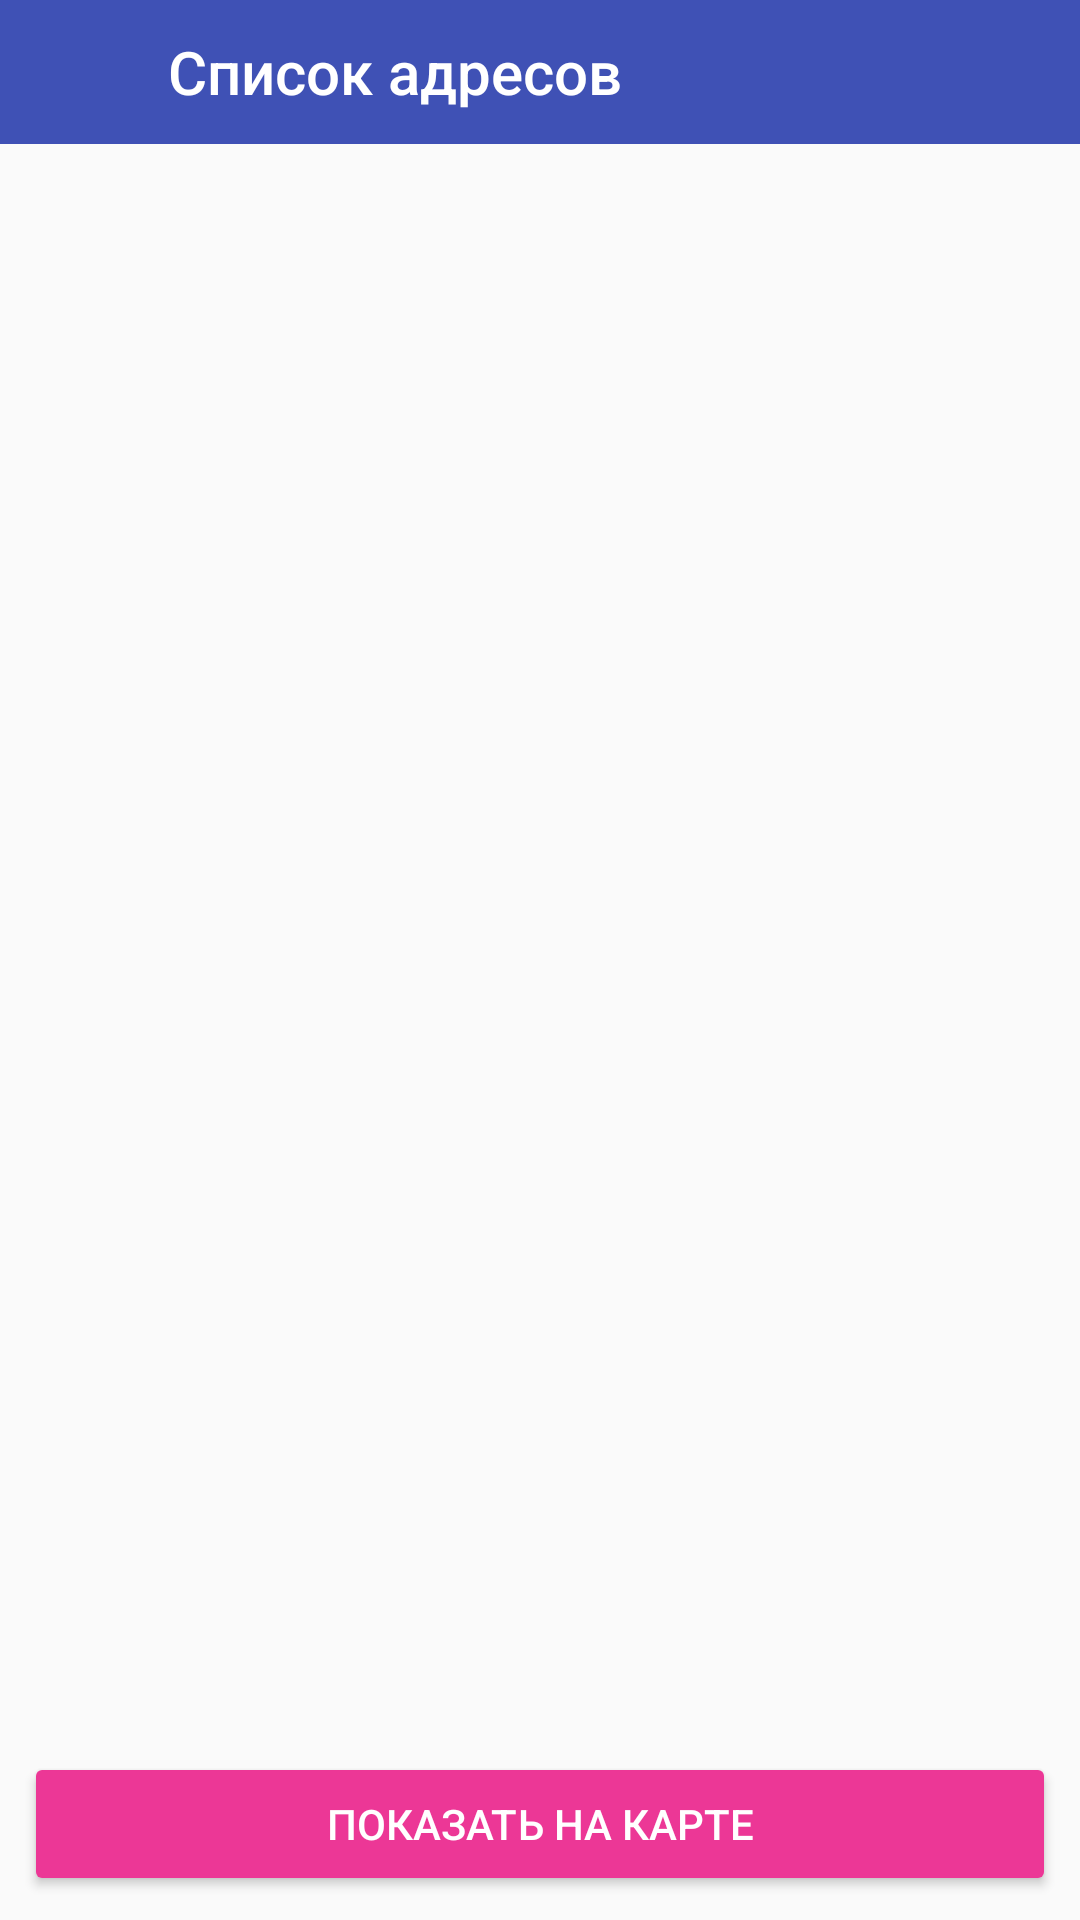

Produce the Android XML layout that renders to this screen, including the resource entries it uses.
<!-- AndroidManifest.xml: application theme AppTheme -->
<!-- res/layout/fragment_addresses.xml -->
<?xml version="1.0" encoding="utf-8"?>
<androidx.constraintlayout.widget.ConstraintLayout xmlns:android="http://schemas.android.com/apk/res/android"
    xmlns:app="http://schemas.android.com/apk/res-auto"
    xmlns:tools="http://schemas.android.com/tools"
    android:layout_width="match_parent"
    android:layout_height="match_parent">


    <androidx.constraintlayout.widget.ConstraintLayout
        android:id="@+id/top_app_bar"
        android:layout_width="match_parent"
        android:layout_height="@dimen/materialize_toolbar"
        android:background="@color/colorPrimary"
        app:layout_constraintEnd_toEndOf="parent"
        app:layout_constraintStart_toStartOf="parent"
        app:layout_constraintTop_toTopOf="parent">

        <ImageView
            android:id="@+id/iv_menu"
            android:layout_width="48dp"
            android:layout_height="48dp"
            android:layout_marginEnd="8dp"
            android:adjustViewBounds="true"
            android:clickable="true"
            android:focusable="true"
            android:padding="8dp"
            app:layout_constraintBottom_toBottomOf="parent"
            app:layout_constraintStart_toStartOf="parent"
            app:layout_constraintTop_toTopOf="parent"
            app:srcCompat="@drawable/ic_back_new" />

        <TextView
            android:id="@+id/tv_title"
            android:layout_width="0dp"
            android:layout_height="0dp"
            android:layout_marginStart="8dp"
            android:layout_marginEnd="8dp"
            android:fontFamily="@string/text_font"
            android:gravity="center_vertical"
            android:maxLines="2"
            android:text="@string/addresses_title"
            android:textColor="@color/white"
            android:textSize="20sp"
            app:layout_constraintBottom_toBottomOf="parent"
            app:layout_constraintEnd_toEndOf="parent"
            app:layout_constraintStart_toEndOf="@id/iv_menu"
            app:layout_constraintTop_toTopOf="parent" />
    </androidx.constraintlayout.widget.ConstraintLayout>

    <androidx.recyclerview.widget.RecyclerView
        android:id="@+id/rv_list"
        android:layout_width="match_parent"
        android:layout_height="0dp"
        app:layout_constraintBottom_toBottomOf="parent"
        app:layout_constraintEnd_toEndOf="parent"
        app:layout_constraintStart_toStartOf="parent"
        app:layout_constraintTop_toBottomOf="@+id/top_app_bar" />

    <Button
        android:id="@+id/btn_map"
        style="@style/Widget.AppCompat.Button.Colored"
        android:layout_width="0dp"
        android:layout_height="48dp"
        android:layout_marginEnd="8dp"
        android:layout_marginStart="8dp"
        android:layout_marginBottom="8dp"
        android:elevation="2dp"
        android:text="@string/show_task_on_map"
        app:layout_constraintBottom_toBottomOf="parent"
        app:layout_constraintEnd_toEndOf="parent"
        app:layout_constraintStart_toStartOf="parent"/>

    <LinearLayout
        android:id="@+id/loading"
        android:layout_width="0dp"
        android:layout_height="0dp"
        android:background="#DD444444"
        android:clickable="true"
        android:elevation="8dp"
        android:focusable="true"
        android:orientation="horizontal"
        android:visibility="gone"
        app:layout_constraintBottom_toBottomOf="parent"
        app:layout_constraintEnd_toEndOf="parent"
        app:layout_constraintStart_toStartOf="parent"
        app:layout_constraintTop_toTopOf="parent">

        <ProgressBar
            android:layout_width="match_parent"
            android:layout_height="wrap_content"
            android:layout_gravity="center_vertical"
            android:elevation="4dp" />
    </LinearLayout>
</androidx.constraintlayout.widget.ConstraintLayout>
<!-- resources referenced by this layout -->
<resources>
  <color name="colorPrimary">#3F51B5</color>
  <color name="white">#ffffff</color>
  <string name="addresses_title">Список адресов</string>
  <string name="show_task_on_map">Показать на карте</string>
  <string name="text_font">sans-serif-medium</string>
  <style name="AppTheme" parent="Theme.AppCompat.Light.NoActionBar">
          
          <item name="colorPrimary">@color/colorPrimary</item>
          <item name="colorPrimaryDark">@color/colorPrimaryDark</item>
          <item name="colorAccent">@color/colorAccent</item>
          <item name="android:autofilledHighlight">@android:color/transparent</item>
          <item name="android:forceDarkAllowed">false</item>
      </style>
  <color name="colorPrimaryDark">#303F9F</color>
  <color name="colorAccent">#EC3796</color>
</resources>
